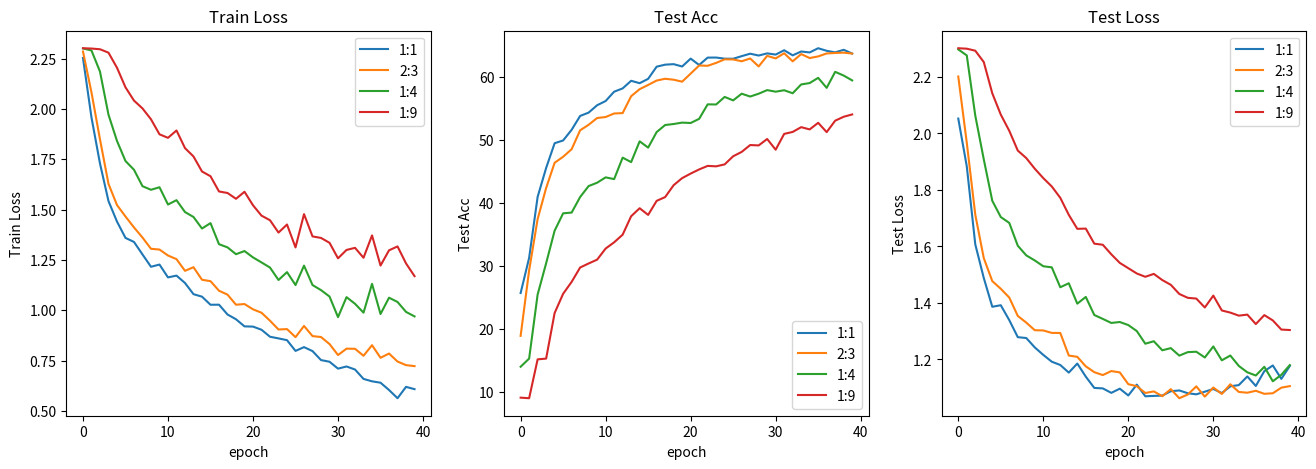

The matplotlib source for this figure:
import matplotlib.pyplot as plt

fig = plt.gcf()
fig.set_size_inches(16, 5)

title_list = ['Train Loss', 'Test Acc', 'Test Loss']

value_list = [
	[
		[2.2535608939635448, 1.9576517264048259, 1.7291627183938638, 1.5424468838251555, 1.4406127442152072, 1.3594258305353997, 1.3393169372509688, 1.2772521758690858, 1.2159816772509844, 1.226908524831136, 1.1631988895245087, 1.1721076736083398, 1.1353915061706152, 1.0797938716717255, 1.0674144191619677, 1.0272042482327193, 1.0275460759034523, 0.978860407609206, 0.9551083818460122, 0.9198095777095893, 0.9187009391876367, 0.9030343816830562, 0.8682453554410201, 0.8600902921114213, 0.8511693683954386, 0.7978817322315314, 0.8167315328732515, 0.7969078379563796, 0.7523116992070125, 0.7440137550616875, 0.7097648267562573, 0.7205401578774819, 0.7054076176805374, 0.6587779900966546, 0.6467728038628896, 0.639884723111605, 0.6036501011787316, 0.5627918521563212, 0.6192496571021202, 0.6078455108862657],
		[2.2856614788373313, 2.0822531978289285, 1.8491768623009706, 1.6279190893356617, 1.5227725987250988, 1.4657378563514123, 1.411542227635017, 1.3611258216775382, 1.305324844442881, 1.301554492650888, 1.2718868878407357, 1.253885193895071, 1.19583338422653, 1.2138455429902444, 1.1514341546556888, 1.1444532080338552, 1.0969404977483628, 1.0775942107041676, 1.0274771054585774, 1.030782585342725, 1.0045309271185825, 0.9875982103821559, 0.9477707739823904, 0.9043105997336216, 0.9062986149428747, 0.8662380520731975, 0.921912819911272, 0.8715162882820154, 0.866845748363397, 0.8320438030820626, 0.7773636810672588, 0.8090258129896262, 0.8084927278642471, 0.7737341885192272, 0.8262985885525361, 0.7636721493341984, 0.7848394398505871, 0.7450378726308162, 0.7272707272607547, 0.7222622812558444],
		[2.300853663530105, 2.2908088121658716, 2.1858691496726794, 1.9717565981241374, 1.8413167886244945, 1.741456219783196, 1.6980777382850647, 1.616386361611195, 1.5985301641317515, 1.611152551113031, 1.525346013215872, 1.5469103241578126, 1.4879495318119342, 1.4633333667730675, 1.4060609252789082, 1.432937191082881, 1.3281160084865031, 1.3123950469188201, 1.278492570687563, 1.2941009448124812, 1.26248380732842, 1.2375960575464444, 1.2119783808787663, 1.1503338424059062, 1.1893590214924934, 1.1251371747408159, 1.2217158384812183, 1.1251778461230106, 1.099965513134614, 1.0680421506747222, 0.965740034977595, 1.0650491809997804, 1.0320166101058323, 0.9878750500770715, 1.131179432074229, 0.9811259890213991, 1.0623229451668568, 1.0410810517959106, 0.9917211368297919, 0.9693175187477698],
		[2.3019585945667367, 2.3003547252752843, 2.296845723421146, 2.279873392520807, 2.2050908467708488, 2.107670484445034, 2.0417252412209144, 2.002841205168993, 1.9487850757745595, 1.874169077628698, 1.85667718679477, 1.8933115677955823, 1.8056428050383544, 1.764014904315655, 1.6894723681303172, 1.665838055121593, 1.5901297422555776, 1.5826564996670454, 1.553751786549886, 1.5886432849443877, 1.5214911179664807, 1.4701003829638164, 1.4471137202703035, 1.3858452148926563, 1.4259401269448109, 1.312152618016952, 1.4776021119875786, 1.3669134852213738, 1.3592307307781317, 1.3350966381721008, 1.2579870621363323, 1.2995970050493877, 1.310047754110434, 1.260715697056208, 1.3717703177378728, 1.222082530076687, 1.297693405395899, 1.317128300666809, 1.2326308313088539, 1.1693863173325856],
	],
	[
		[25.73, 31.31, 40.99, 45.58, 49.51, 49.95, 51.64, 53.84, 54.37, 55.54, 56.21, 57.69, 58.21, 59.42, 59.04, 59.73, 61.66, 61.98, 62.06, 61.69, 62.94, 61.93, 63.1, 63.11, 62.93, 62.92, 63.33, 63.72, 63.43, 63.77, 63.58, 64.27, 63.46, 64.07, 63.92, 64.59, 64.18, 63.93, 64.34, 63.74],
		[18.93, 29.33, 37.47, 42.4, 46.41, 47.36, 48.56, 51.56, 52.44, 53.51, 53.67, 54.23, 54.29, 56.97, 58.09, 58.76, 59.46, 59.74, 59.59, 59.28, 60.56, 61.85, 61.8, 62.26, 62.83, 62.81, 62.52, 62.96, 61.7, 63.38, 62.97, 63.79, 62.51, 63.66, 63.03, 63.29, 63.76, 63.84, 63.89, 63.74],
		[14.03, 15.32, 25.49, 30.45, 35.63, 38.38, 38.5, 40.97, 42.71, 43.24, 44.09, 43.81, 47.22, 46.51, 49.81, 48.81, 51.28, 52.4, 52.56, 52.78, 52.72, 53.38, 55.68, 55.66, 56.86, 56.31, 57.37, 56.92, 57.37, 57.94, 57.69, 57.92, 57.44, 58.84, 59.06, 59.89, 58.3, 60.84, 60.25, 59.48],
		[9.12, 9.03, 15.2, 15.32, 22.56, 25.61, 27.5, 29.78, 30.42, 31.03, 32.79, 33.78, 34.99, 37.92, 39.19, 38.13, 40.36, 40.96, 42.85, 43.97, 44.69, 45.35, 45.91, 45.84, 46.15, 47.44, 48.13, 49.22, 49.16, 50.18, 48.48, 50.99, 51.3, 52.06, 51.7, 52.75, 51.27, 53.09, 53.71, 54.08],		
	],
	[
		[2.052508306503296, 1.8835759162902832, 1.6073907732963562, 1.488544225692749, 1.3865582466125488, 1.3920161724090576, 1.339206874370575, 1.2790231347084045, 1.2759542346000672, 1.2427096843719483, 1.216245698928833, 1.1921691656112672, 1.1804966688156129, 1.153623926639557, 1.185683298110962, 1.1393071174621583, 1.099385142326355, 1.097732698917389, 1.081920337677002, 1.0967533230781554, 1.0727094054222106, 1.1111467957496644, 1.069879698753357, 1.0711415886878968, 1.0722738027572631, 1.0877227365970612, 1.0904430389404296, 1.0806246757507325, 1.0767363786697388, 1.0860620856285095, 1.0957454919815064, 1.0810833811759948, 1.105124592781067, 1.1094117999076842, 1.140031135082245, 1.1063687324523925, 1.1587549805641175, 1.1789008259773255, 1.131465494632721, 1.1771562099456787],
		[2.201242756843567, 1.9670745730400085, 1.7124190092086793, 1.5587676763534546, 1.4773718595504761, 1.4501985430717468, 1.4190630435943603, 1.3540993809700013, 1.3304796457290649, 1.3035816907882691, 1.3027911186218262, 1.2940871834754943, 1.2938079476356505, 1.2139742851257325, 1.2093785762786866, 1.175739860534668, 1.1551619172096252, 1.144891357421875, 1.1590526580810547, 1.1543675303459167, 1.112626075744629, 1.1054397463798522, 1.0814556002616882, 1.0870463132858277, 1.0702002763748169, 1.0950559735298158, 1.0629632115364074, 1.0761691212654114, 1.1049007654190064, 1.0685657739639283, 1.1008872151374818, 1.078087615966797, 1.1123416423797607, 1.0851578831672668, 1.0824318408966065, 1.0892326593399049, 1.0785484075546266, 1.080518412590027, 1.1003167033195496, 1.1058307766914368],
		[2.2971981048583983, 2.275971794128418, 2.063098335266113, 1.9081312537193298, 1.7616091966629028, 1.7040852904319763, 1.6832548022270202, 1.602558398246765, 1.568365466594696, 1.5504241347312928, 1.5299412965774537, 1.5260232090950012, 1.4556151628494263, 1.4697599053382873, 1.3975396156311035, 1.4214143872261047, 1.3574015617370605, 1.343613040447235, 1.3293259501457215, 1.3326761364936828, 1.3218264937400819, 1.3006393551826476, 1.2558275938034058, 1.2646169304847716, 1.2325538873672486, 1.2402493715286256, 1.2137047052383423, 1.2260793089866637, 1.2274667978286744, 1.207086479663849, 1.246173131465912, 1.1970637798309327, 1.214046585559845, 1.177172565460205, 1.154679572582245, 1.1433775424957275, 1.1741771340370177, 1.122974443435669, 1.1458492040634156, 1.1802367448806763],
		[2.301431345939636, 2.299767351150513, 2.292641353607178, 2.2524959802627564, 2.1419692754745485, 2.0665613174438477, 2.00912549495697, 1.9392446398735046, 1.912720251083374, 1.8750295162200927, 1.8418081045150756, 1.812235987186432, 1.7720264077186585, 1.7118120074272156, 1.662359595298767, 1.6631754517555237, 1.6098371028900147, 1.605976390838623, 1.5721988677978516, 1.5417680740356445, 1.5230517387390137, 1.5043370366096496, 1.4926470875740052, 1.5028800010681151, 1.4810407996177672, 1.4642346024513244, 1.4318295121192932, 1.4181822299957276, 1.4155691146850586, 1.3840479493141173, 1.4260619640350343, 1.3735047578811646, 1.3659213423728942, 1.3551509737968446, 1.3587853074073792, 1.325384783744812, 1.3570390105247498, 1.3382325768470764, 1.305897343158722, 1.3042720913887025],
	],

]

legend_list = [
	['1:1' , '2:3', '1:4', '1:9'],
	['1:1' , '2:3', '1:4', '1:9'],
	['1:1' , '2:3', '1:4', '1:9'],
]

for i in range(3):
	plt.subplot(1, 3, i+1)
	for value in value_list[i]:
		plt.plot(value)
	plt.title(title_list[i])
	plt.xlabel('epoch')
	plt.ylabel(title_list[i])
	plt.legend(legend_list[i], loc='best')

plt.savefig('porprotion-grad.png')



